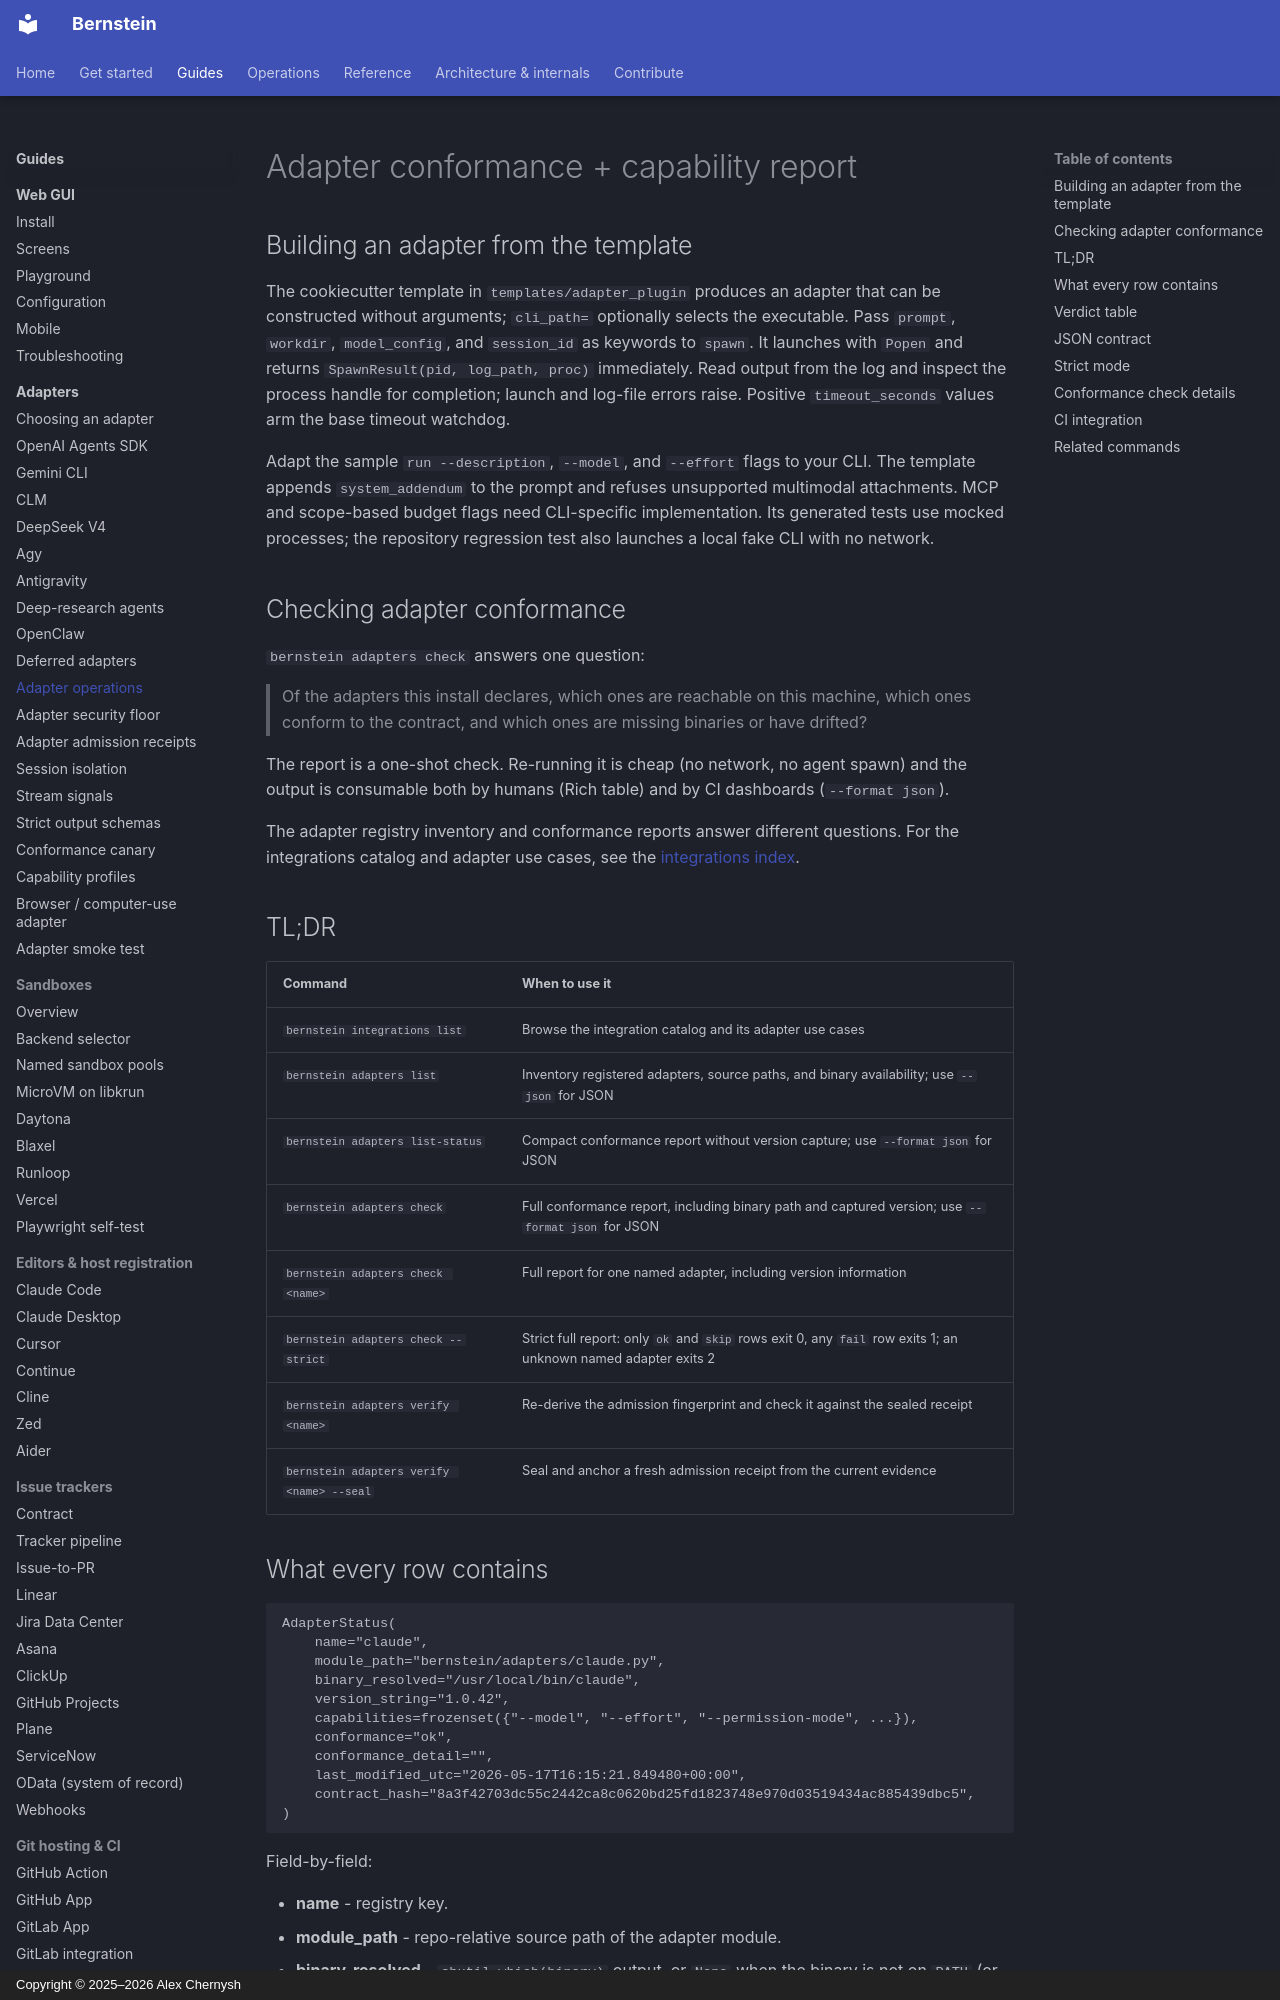

repository: sipyourdrink-ltd/bernstein · page: operations/adapters/index.html · generator: mkdocs · copyright: Copyright © 2025–2026 Alex Chernysh

# Adapter conformance + capability report

## Building an adapter from the template

The cookiecutter template in `templates/adapter_plugin` produces an adapter
that can be constructed without arguments; `cli_path=` optionally selects
the executable. Pass `prompt`, `workdir`, `model_config`, and `session_id` as
keywords to `spawn`. It launches with `Popen` and returns
`SpawnResult(pid, log_path, proc)` immediately. Read output from the log and
inspect the process handle for completion; launch and log-file errors raise.
Positive `timeout_seconds` values arm the base timeout watchdog.

Adapt the sample `run --description`, `--model`, and `--effort` flags to your
CLI. The template appends `system_addendum` to the prompt and refuses
unsupported multimodal attachments. MCP and scope-based budget flags need
CLI-specific implementation. Its generated tests use mocked processes; the
repository regression test also launches a local fake CLI with no network.

## Checking adapter conformance

`bernstein adapters check` answers one question:

> Of the adapters this install declares, which ones are reachable on
> this machine, which ones conform to the contract, and which ones are
> missing binaries or have drifted?

The report is a one-shot check. Re-running it is cheap (no
network, no agent spawn) and the output is consumable both by humans
(Rich table) and by CI dashboards (`--format json`).

The adapter registry inventory and conformance reports answer different
questions. For the integrations catalog and adapter use cases, see the
[integrations index](../adapters/index.md).

## TL;DR

| Command | When to use it |
|---------|----------------|
| `bernstein integrations list` | Browse the integration catalog and its adapter use cases |
| `bernstein adapters list` | Inventory registered adapters, source paths, and binary availability; use `--json` for JSON |
| `bernstein adapters list-status` | Compact conformance report without version capture; use `--format json` for JSON |
| `bernstein adapters check` | Full conformance report, including binary path and captured version; use `--format json` for JSON |
| `bernstein adapters check <name>` | Full report for one named adapter, including version information |
| `bernstein adapters check --strict` | Strict full report: only `ok` and `skip` rows exit 0, any `fail` row exits 1; an unknown named adapter exits 2 |
| `bernstein adapters verify <name>` | Re-derive the admission fingerprint and check it against the sealed receipt |
| `bernstein adapters verify <name> --seal` | Seal and anchor a fresh admission receipt from the current evidence |
